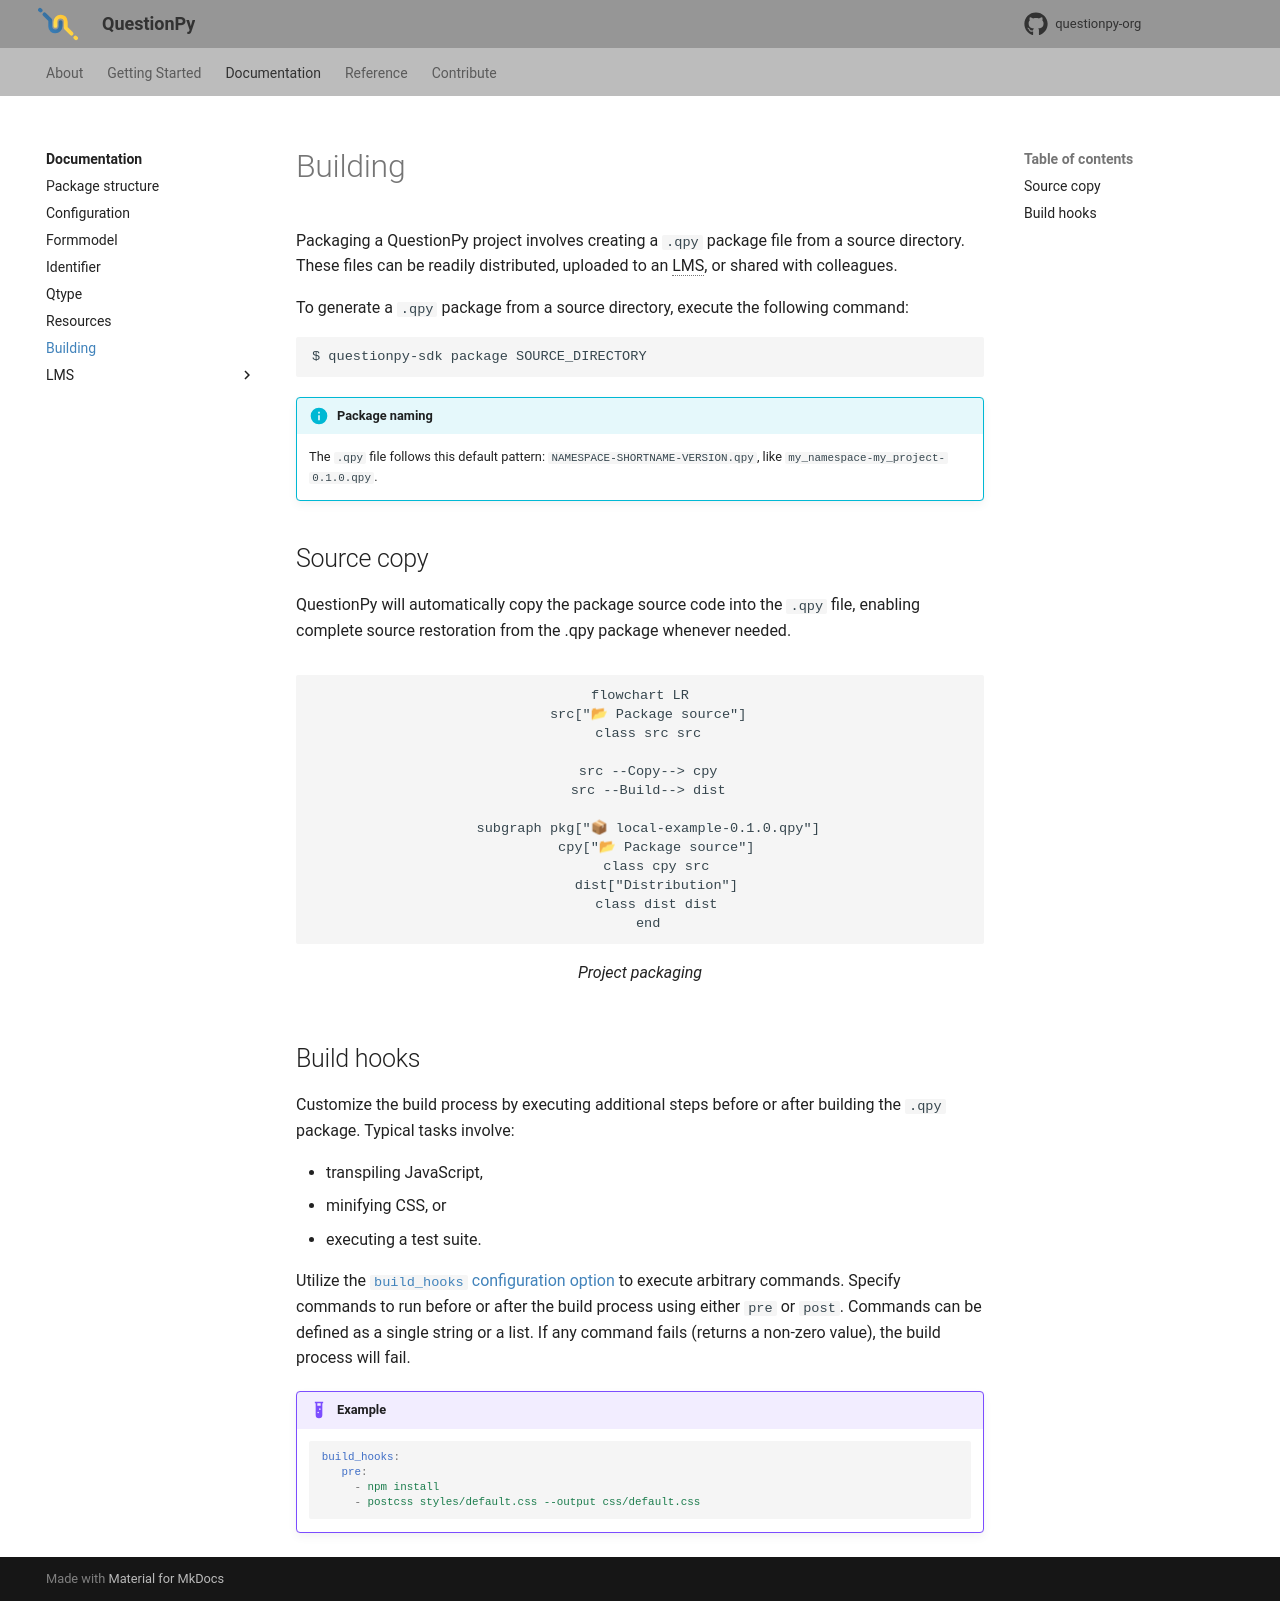

repository: questionpy-org/questionpy-docs · page: documentation/building/index.html · generator: mkdocs

# Building

Packaging a QuestionPy project involves creating a `.qpy` package file from a source directory. These files can be
readily distributed, uploaded to an LMS, or shared with colleagues.

*[LMS]: Learning management system

To generate a `.qpy` package from a source directory, execute the following command:

```sh
$ questionpy-sdk package SOURCE_DIRECTORY
```

!!! info "Package naming"

    The `.qpy` file follows this default pattern: `NAMESPACE-SHORTNAME-VERSION.qpy`, like
    `my_namespace-my_project-0.1.0.qpy`.

## Source copy

QuestionPy will automatically copy the package source code into the `.qpy` file, enabling complete source restoration
from the .qpy package whenever needed.

<figure markdown="span">
```mermaid
flowchart LR
  src["📂 Package source"]
  class src src

  src --Copy--> cpy
  src --Build--> dist

  subgraph pkg["📦 local-example-0.1.0.qpy"]
    cpy["📂 Package source"]
    class cpy src
    dist["Distribution"]
    class dist dist
  end

```
<figcaption>Project packaging</figcaption>
</figure>

## Build hooks

Customize the build process by executing additional steps before or after building the `.qpy` package. Typical tasks
involve:

- transpiling JavaScript,
- minifying CSS, or
- executing a test suite.

Utilize the [`build_hooks` configuration option][build_hooks_option] to execute arbitrary commands. Specify commands to
run before or after the build process using either `pre` or `post`. Commands can be defined as a single string or a
list. If any command fails (returns a non-zero value), the build process will fail.

  [build_hooks_option]: configuration.md#build_hooks

!!! example

    ```yaml
    build_hooks:
       pre:
         - npm install
         - postcss styles/default.css --output css/default.css
    ```
